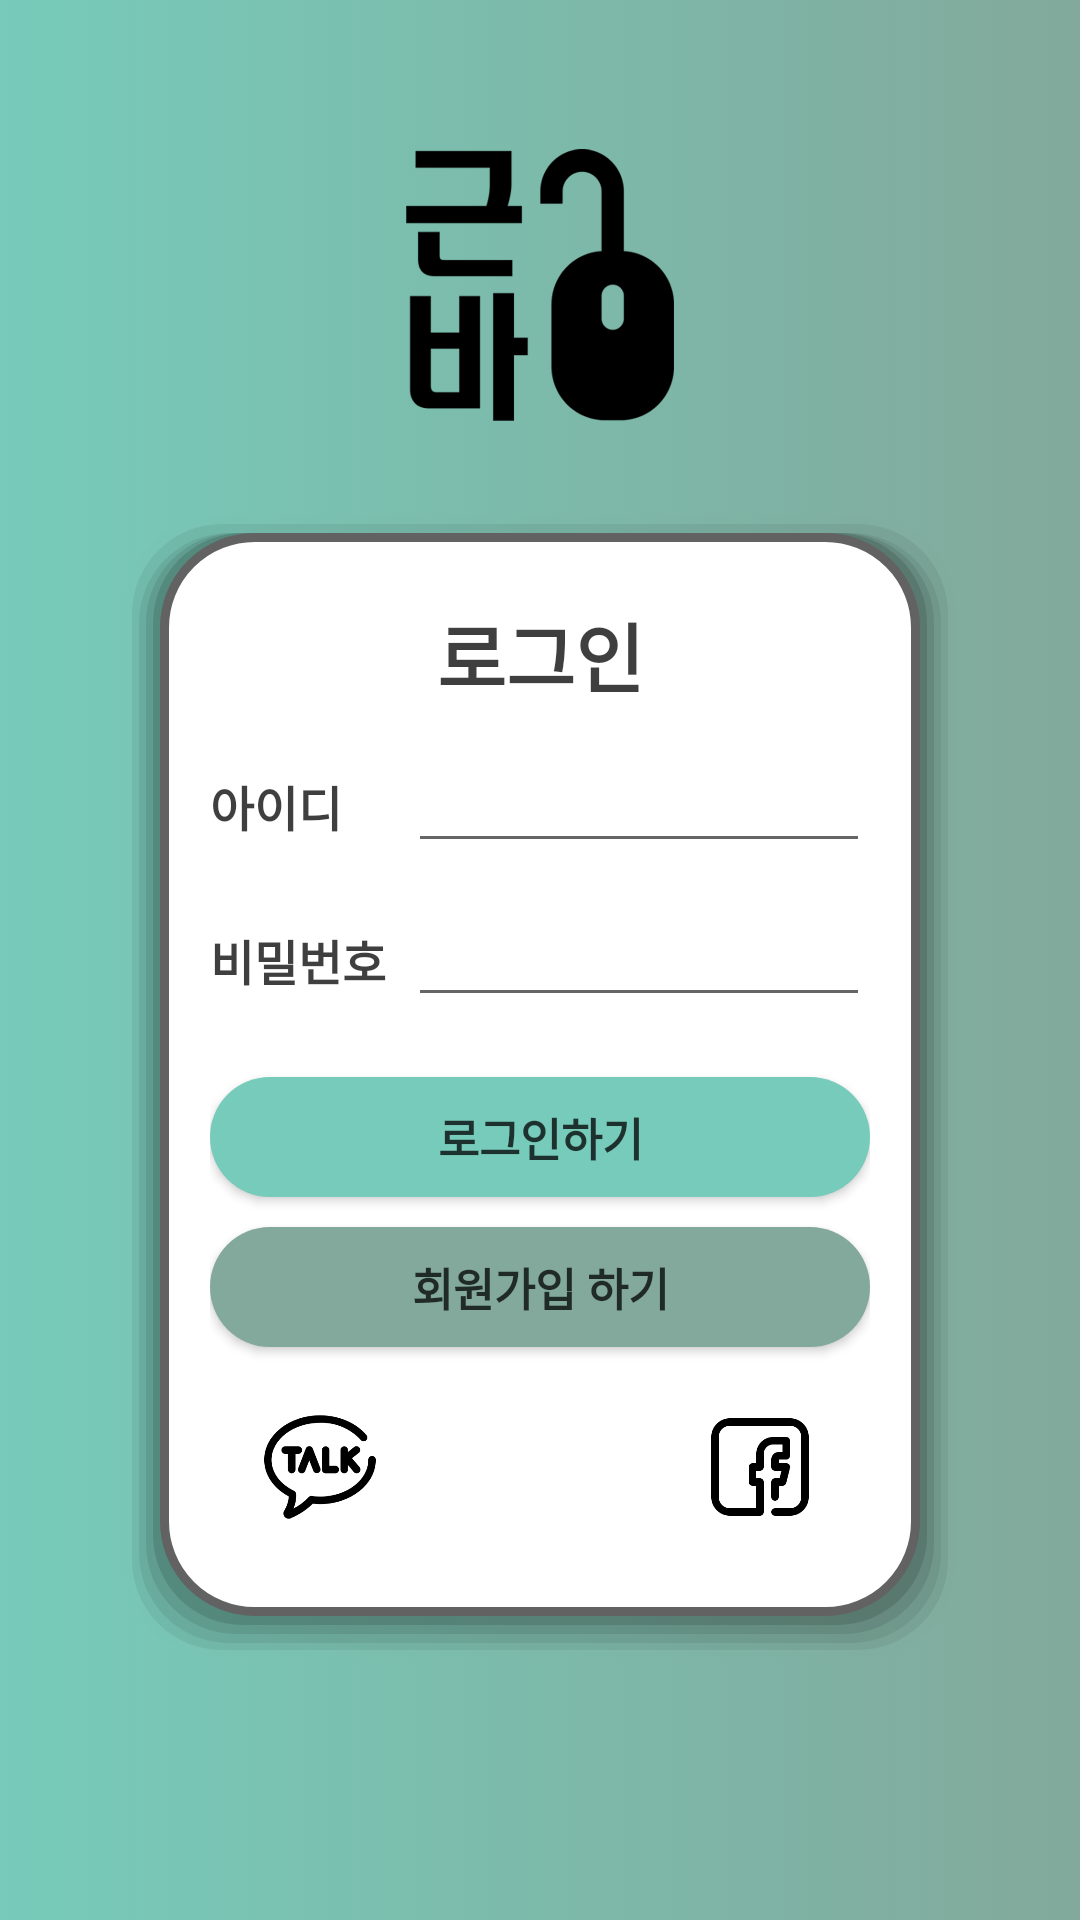

Write the Android layout XML for this screen, with the resource values it uses.
<!-- AndroidManifest.xml: application theme Theme.ScDoumi -->
<!-- res/layout/activity_login.xml -->
<?xml version="1.0" encoding="utf-8"?>
<LinearLayout xmlns:android="http://schemas.android.com/apk/res/android"
    xmlns:app="http://schemas.android.com/apk/res-auto"
    xmlns:tools="http://schemas.android.com/tools"
    android:layout_width="match_parent"
    android:layout_height="match_parent"
    android:orientation="vertical"
    tools:context=".LoginActivity"
    android:background="@drawable/main_back"
    android:padding="30dp"
    >

    <ImageView
        android:layout_width="100dp"
        android:layout_height="100dp"
        android:layout_gravity="center"
        android:layout_margin="15dp"
        android:src="@drawable/logo1" />

    <LinearLayout
        android:layout_width="match_parent"
        android:layout_height="wrap_content"
        android:orientation="vertical"
        android:background="@drawable/shadow"
        android:padding="40dp"

        >

        <TextView
            android:layout_width="match_parent"
            android:layout_height="wrap_content"
            android:layout_marginBottom="10dp"
            android:fontFamily="@font/jalnan"
            android:gravity="center"
            android:text="로그인"
            android:textSize="25sp"
            android:textStyle="bold"
            android:textColor="#c0000000"/>

        <LinearLayout
            android:layout_width="match_parent"
            android:layout_height="wrap_content"
            android:orientation="horizontal"
            android:weightSum="1"
            android:layout_marginBottom="10dp"
            >
            <TextView
                android:layout_width="0dp"
                android:layout_height="wrap_content"
                android:text="아이디"
                android:layout_weight="0.3"
                android:textSize="16sp"
                android:textStyle="bold"
                android:fontFamily="@font/jalnan"
                android:textColor="#c0000000"
                />
            <EditText
                android:id="@+id/txt_id"
                android:layout_width="0dp"
                android:layout_height="wrap_content"
                android:ems="10"
                android:inputType="textPersonName"
                android:layout_weight="0.7"
                />
        </LinearLayout>

        <LinearLayout
            android:layout_width="match_parent"
            android:layout_height="wrap_content"
            android:orientation="horizontal"
            android:weightSum="1"
            android:layout_marginBottom="20dp"
            >
            <TextView
                android:layout_width="0dp"
                android:layout_height="wrap_content"
                android:text="비밀번호"
                android:layout_weight="0.3"
                android:textSize="16sp"
                android:textStyle="bold"
                android:fontFamily="@font/jalnan"
                android:textColor="#c0000000"
                />
            <EditText
                android:id="@+id/txt_password"
                android:layout_width="0dp"
                android:layout_height="wrap_content"
                android:ems="10"
                android:inputType="textPassword"
                android:layout_weight="0.7"
                />
        </LinearLayout>

        <Button
            android:id="@+id/btn_login"
            android:layout_width="match_parent"
            android:layout_height="40dp"
            android:layout_marginBottom="10dp"
            android:background="@drawable/bt_lightmint1"
            android:backgroundTint="#77cbba"
            android:clickable="false"
            android:fontFamily="@font/jalnan"
            android:onClick="btn_click"
            android:text="로그인하기"
            android:textColor="#c0000000"
            android:textSize="15sp"
            android:textStyle="bold"
            app:strokeColor="#FFFFFF" />

        <Button
            android:id="@+id/btn_signup"
            android:layout_width="match_parent"
            android:layout_height="40dp"
            android:layout_marginBottom="20dp"
            android:background="@drawable/bt_mint"
            android:fontFamily="@font/jalnan"
            android:text="회원가입 하기"
            android:textColor="#c0000000"
            android:textSize="15sp"
            android:textStyle="bold"
            app:backgroundTint="#82a99b" />

        <LinearLayout
            android:layout_width="match_parent"
            android:layout_height="wrap_content"
            android:orientation="horizontal"
            android:layout_marginBottom="15dp"
            >

            <ImageView
                android:id="@+id/img_google"
                android:layout_width="40dp"
                android:layout_height="40dp"
                android:layout_weight="1"
                android:src="@drawable/img_kakao" />

            <ImageView
                android:id="@+id/img_instagram"
                android:layout_width="40dp"
                android:layout_height="40dp"
                android:layout_weight="1"
                android:src="@drawable/img_insta" />

            <ImageView
                android:id="@+id/img_facebook"
                android:layout_width="40dp"
                android:layout_height="40dp"
                android:layout_weight="1"
                android:src="@drawable/img_face" />
        </LinearLayout>





    </LinearLayout>


</LinearLayout>
<!-- resources referenced by this layout -->
<resources>
  <!-- drawable bt_lightmint1 (drawable-v24) -->
  <?xml version="1.0" encoding="utf-8"?>
  <selector xmlns:android="http://schemas.android.com/apk/res/android">
      <item>
          <shape android:shape="rectangle">
              <solid android:color="#77cbba"></solid>
              <corners android:radius="40dp"></corners>
  
          </shape>
      </item>
  </selector>
  <!-- drawable bt_mint (drawable-v24) -->
  <?xml version="1.0" encoding="utf-8"?>
  <selector xmlns:android="http://schemas.android.com/apk/res/android">
      <item>
          <shape android:shape="rectangle">
              <solid android:color="#82a99b"></solid>
              <corners android:radius="40dp"></corners>
  
          </shape>
      </item>
  </selector>
  <!-- drawable img_face: png bitmap (drawable-v24, 4132 bytes) -->
  <!-- drawable img_kakao: png bitmap (drawable-v24, 7441 bytes) -->
  <!-- drawable logo1: png bitmap (drawable-v24, 74586 bytes) -->
  <!-- drawable main_back (drawable) -->
  <?xml version="1.0" encoding="utf-8"?>
  <selector xmlns:android="http://schemas.android.com/apk/res/android">
  
      <item>
          <shape android:shape="rectangle">
              <gradient android:startColor="#77cbba" android:endColor="#82a99b">
              </gradient>
          </shape>
  
      </item>
  </selector>
  <!-- drawable shadow: vector/xml drawable (drawable-v24, 3391 chars, omitted) -->
  <style name="Theme.ScDoumi" parent="Theme.MaterialComponents.DayNight.DarkActionBar">
          
          <item name="colorPrimary">@color/purple_500</item>
          <item name="colorPrimaryVariant">@color/purple_700</item>
          <item name="colorOnPrimary">@color/white</item>
          
          <item name="colorSecondary">@color/teal_200</item>
          <item name="colorSecondaryVariant">@color/teal_700</item>
          <item name="colorOnSecondary">@color/black</item>
          
          <item name="android:statusBarColor" tools:targetApi="l">?attr/colorPrimaryVariant</item>
          
          <item name="windowActionBar">false</item>
          <item name="windowNoTitle">true</item>
      </style>
  <!-- not gathered from this repository: default colours our renderer supplied (Android Studio template values) -->
  <color name="purple_500">#FF6200EE</color>
  <color name="purple_700">#FF3700B3</color>
  <color name="teal_200">#FF03DAC5</color>
  <color name="teal_700">#FF018786</color>
  <color name="black">#FF000000</color>
  <color name="white">#FFFFFFFF</color>
</resources>
